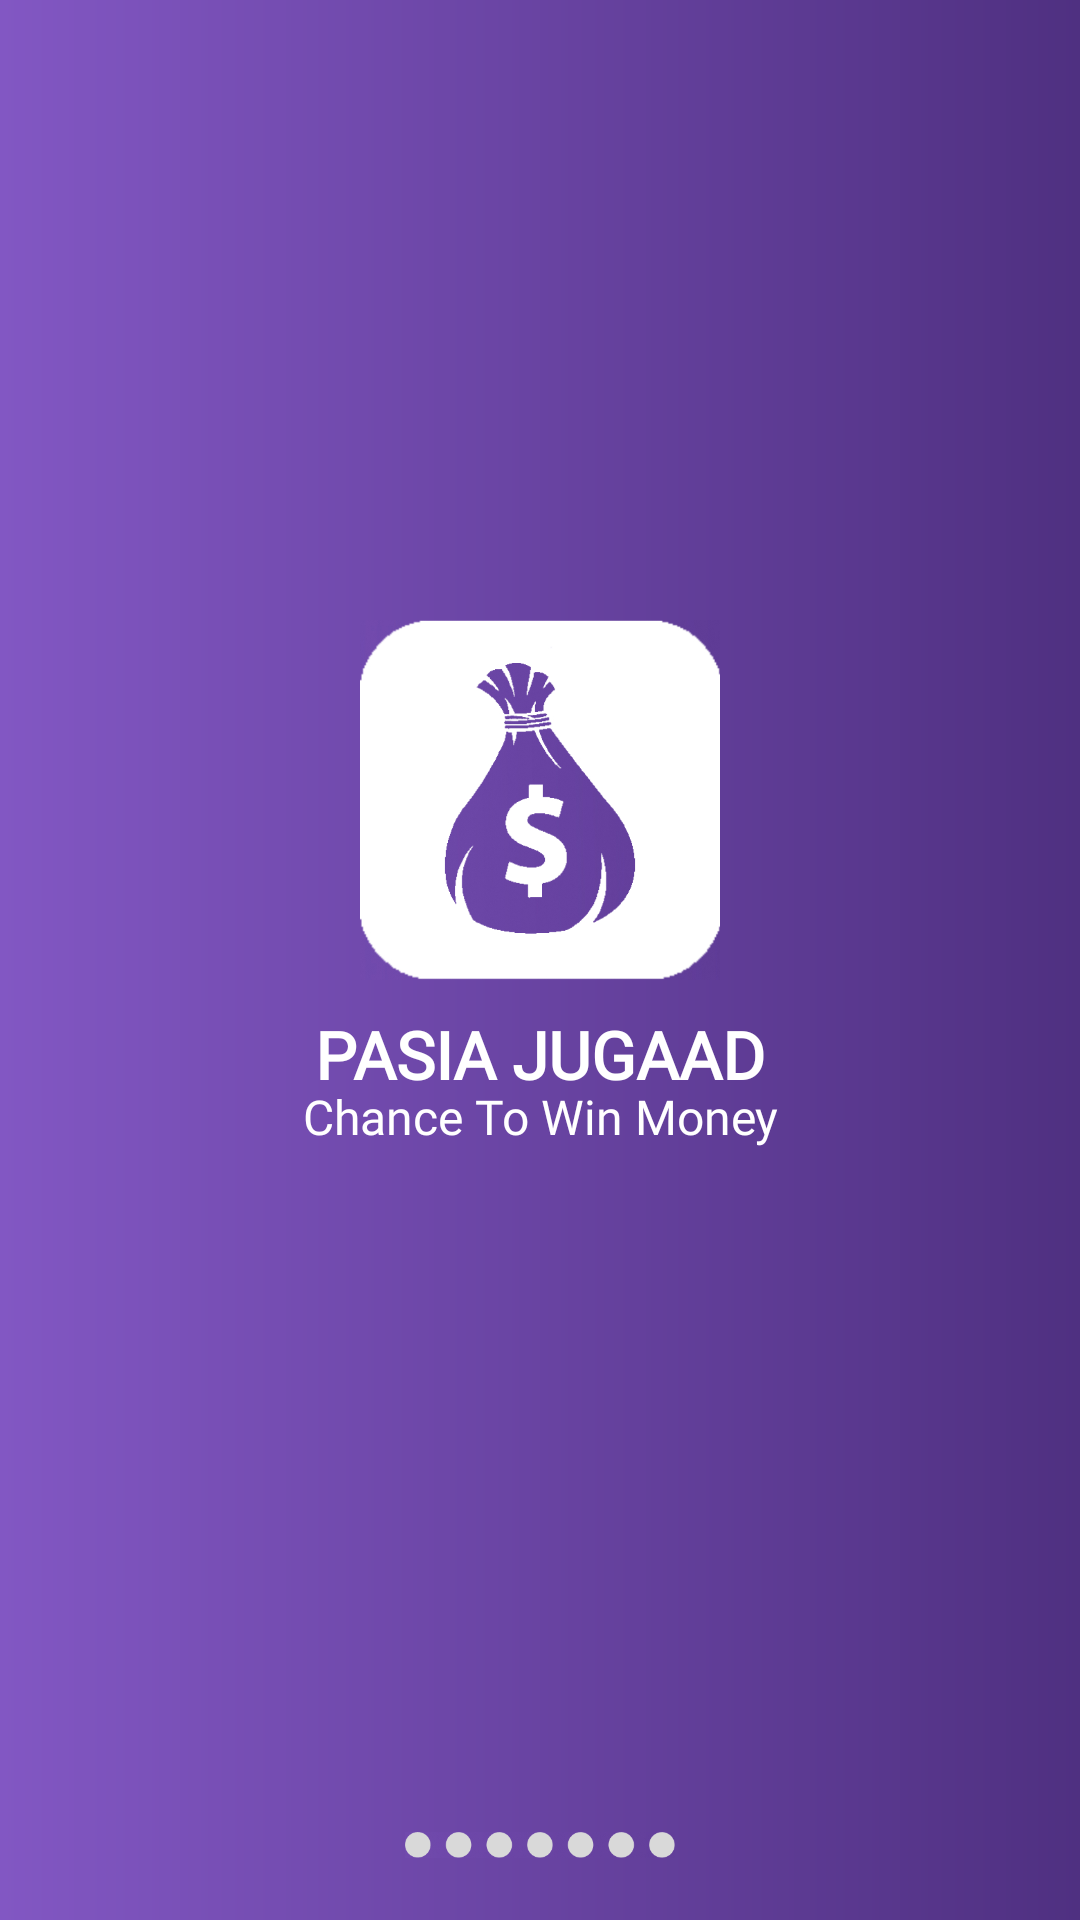

This screen was rendered from an Android layout file. Write that file and the resources it references.
<!-- AndroidManifest.xml: application theme AppTheme -->
<!-- res/layout/activity_splash.xml -->
<?xml version="1.0" encoding="utf-8"?>
<RelativeLayout xmlns:android="http://schemas.android.com/apk/res/android"
    xmlns:app="http://schemas.android.com/apk/res-auto"
    xmlns:tools="http://schemas.android.com/tools"
    android:layout_width="match_parent"
    android:layout_height="match_parent"
    android:background="@drawable/gradient"
    tools:context=".SplashActivity">


    <LinearLayout
        android:layout_width="match_parent"
        android:layout_height="match_parent"
        android:layout_marginBottom="50dp"
        android:gravity="center"
        android:orientation="vertical">

        <ImageView
            android:layout_width="120dp"
            android:layout_height="120dp"
            android:scaleType="fitCenter"
            app:srcCompat="@drawable/splashicon" />

        <TextView
            android:layout_width="match_parent"
            android:layout_height="wrap_content"
            android:layout_marginTop="10dp"
            android:gravity="center"
            android:text="@string/app_name"
            android:textColor="@android:color/white"
            android:textSize="22sp"
            android:fontFamily="@font/poppins"
            android:textStyle="bold" />

        <TextView
            android:layout_width="match_parent"
            android:layout_height="wrap_content"
            android:fontFamily="@font/poppins"
            android:layout_marginTop="-5dp"
            android:gravity="center"
            android:text="Chance To Win Money"
            android:textColor="@android:color/white"
            android:textSize="16sp" />
    </LinearLayout>

    <ImageView
        android:layout_width="90dp"
        android:layout_height="10dp"
        android:layout_alignParentBottom="true"
        android:layout_centerInParent="true"
        android:layout_marginBottom="20dp"
        android:src="@drawable/dots" />
</RelativeLayout>
<!-- resources referenced by this layout -->
<resources>
  <!-- drawable dots: png bitmap (drawable, 8049 bytes) -->
  <!-- drawable gradient (drawable) -->
  <?xml version="1.0" encoding="utf-8"?>
  <layer-list xmlns:android="http://schemas.android.com/apk/res/android">
      <item android:bottom="0dp">
  
          <shape android:shape="rectangle">
  
              <gradient
                  android:endColor="#8257C3"
                  android:startColor="#4F3081"
                  android:angle="180" />
          </shape>
      </item>
  
  </layer-list>
  <!-- drawable splashicon: jpg bitmap (drawable, 81891 bytes) -->
  <string name="app_name" translatable="false">PASIA JUGAAD</string>
  <style name="AppTheme" parent="Theme.AppCompat.Light.DarkActionBar">
          
          <item name="colorPrimary">@color/colorPrimary</item>
          <item name="colorPrimaryDark">@color/colorPrimaryDark</item>
          <item name="colorAccent">@color/colorAccent</item>
          <item name="android:windowContentOverlay">@null</item>
      </style>
  <color name="colorPrimary">#41296C</color>
  <color name="colorPrimaryDark">#41296C</color>
  <color name="colorAccent">#41296C</color>
</resources>
